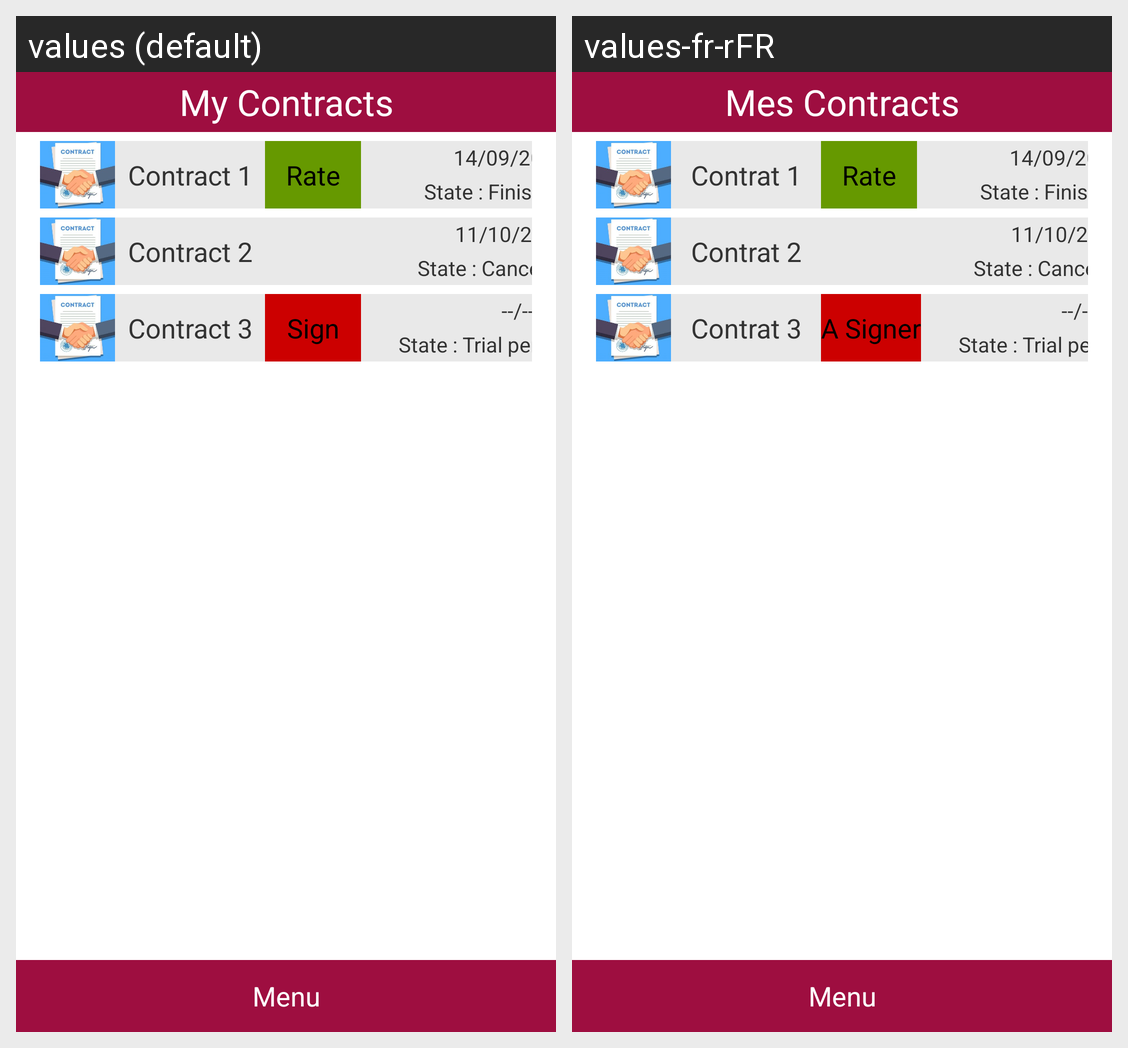

Strings drawn on this Android screen and how each of the app's shown locales translates them:
Android screen res/layout/activity_contracts.xml rendered under 2 locales, left to right: values (default), values-fr-rFR. Device: Nexus 5 (rendered at 1080×1920; each locale shown at half size, 540×960, under a caption strip naming it); theme AppTheme.
Strings drawn on this screen, with the default value and each locale's value (text and hints the layout hard-codes, and strings that could not be matched under every locale, appear in the picture but are not listed):

contrat1
  values: Contract 1
  values-fr-rFR: Contrat 1

contrat2
  values: Contract 2
  values-fr-rFR: Contrat 2

contrat3
  values: Contract 3
  values-fr-rFR: Contrat 3

sign
  values: Sign
  values-fr-rFR: A Signer

My_contracts
  values: My Contracts
  values-fr-rFR: Mes Contracts
